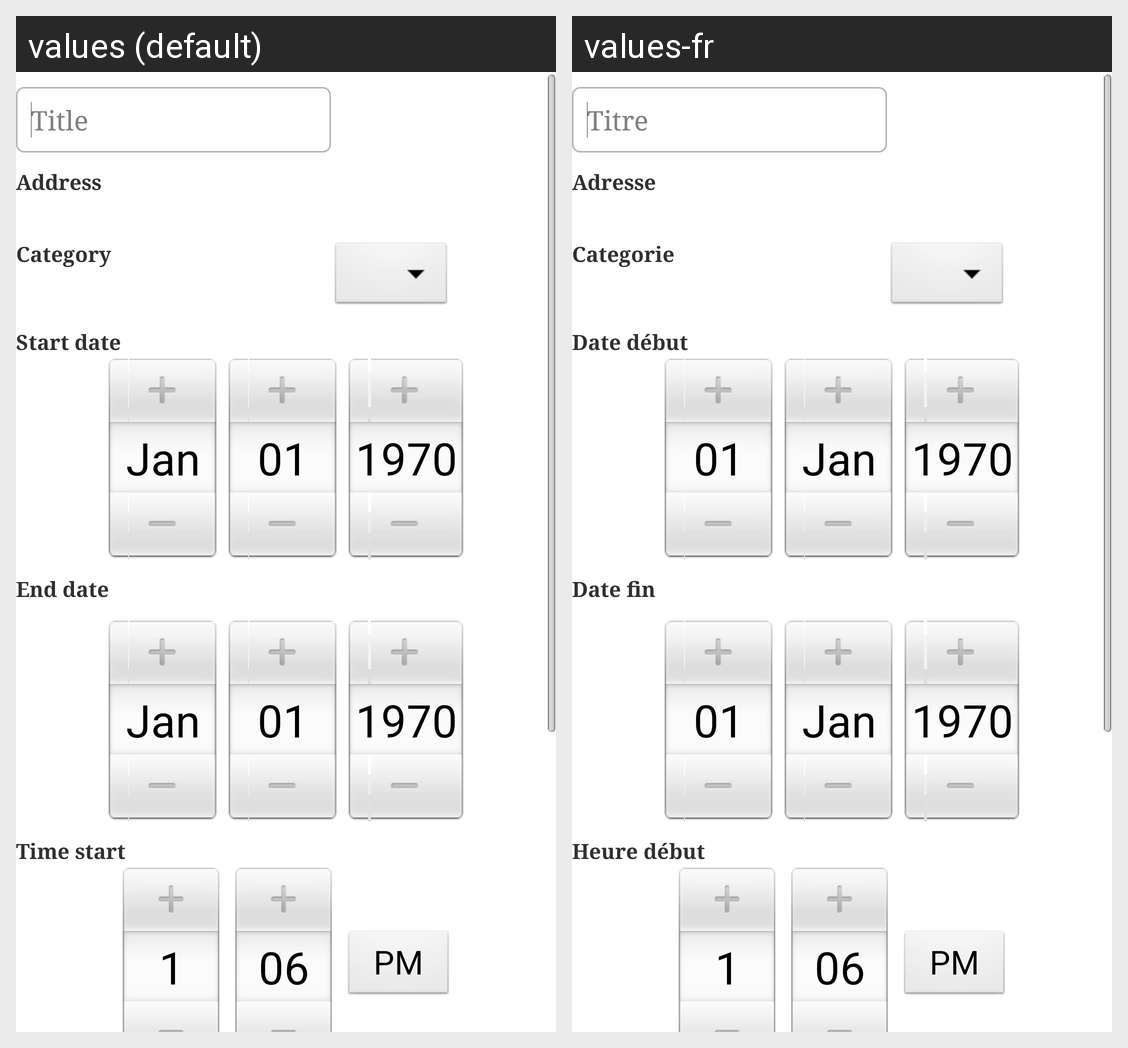

The Android screen above is rendered under two locales of the same app. Produce the string resources it draws, with the default and per-locale values.
Android screen res/layout/event_create_activity.xml rendered under 2 locales, left to right: values (default), values-fr. Device: Nexus 5 (rendered at 1080×1920; each locale shown at half size, 540×960, under a caption strip naming it); theme AppTheme.
Strings drawn on this screen, with the default value and each locale's value (text and hints the layout hard-codes, and strings that could not be matched under every locale, appear in the picture but are not listed):

title
  values: Title
  values-fr: Titre

address
  values: Address
  values-fr: Adresse

category
  values: Category
  values-fr: Categorie

dateStart
  values: Start date
  values-fr: Date début

dateEnd
  values: End date
  values-fr: Date fin

timeStart
  values: Time start
  values-fr: Heure début
